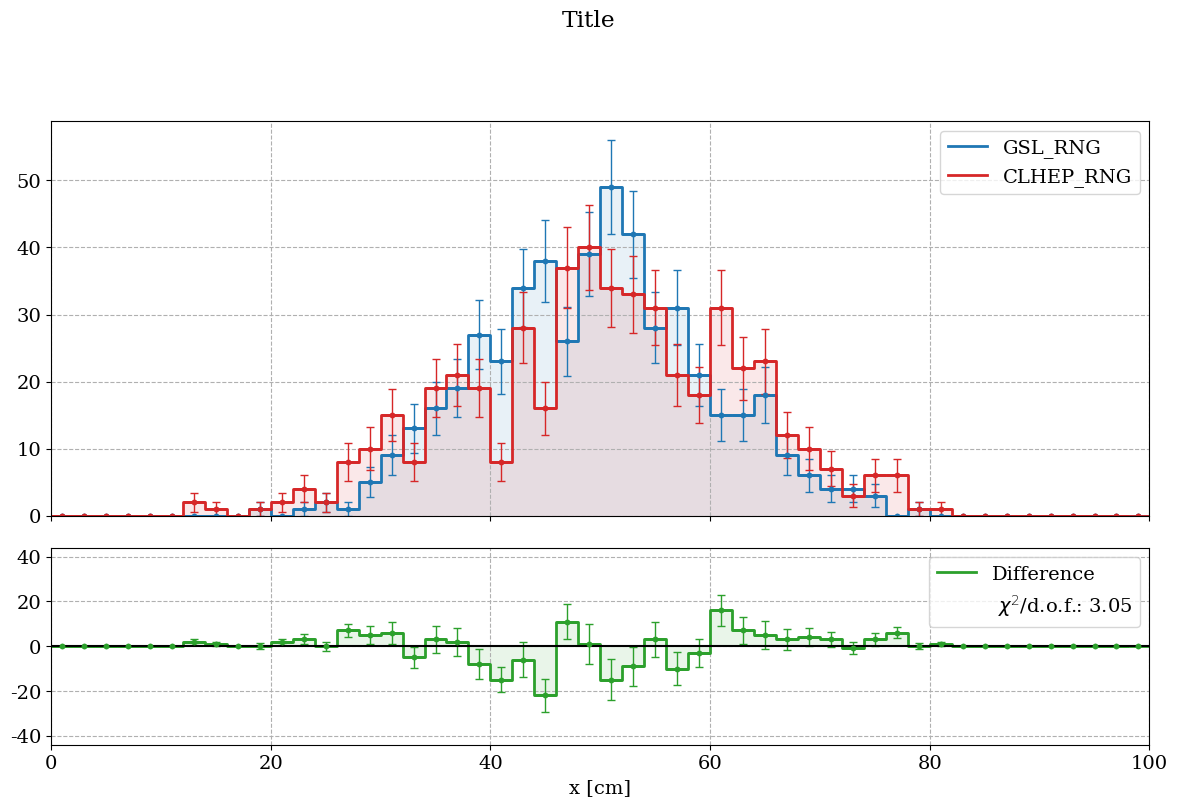

Generate this figure with matplotlib:
%matplotlib inline
import numpy as np
import matplotlib.pyplot as plt
from collections import OrderedDict as OD
from scipy.stats.distributions import chi2
plt.rcParams['font.family']='serif'
plt.rcParams['font.weight']='light'
plt.rcParams['font.size']=14
figsize = (12,8)

def HepHist(bins,hist,yerr,xtrim=False,color='blue',label='',norm=False,fill=False,alpha=0.1):
    ls = '-'
    lw = 2
    plt.rcParams['hatch.color'] = color

    bin_edges = [b for b in bins]; bin_edges.append(bin_edges[-1]+bin_edges[-1]-bin_edges[-2])
    bin_edges = np.array(bin_edges)
    bin_center = [(bin_edges[i] + bin_edges[i+1])/2. for i in range(len(bin_edges)-1)]
    xerr = (bin_center[1]-bin_center[0])/2.
    plt.step(bin_edges[:-1],hist,where='post',color=color,linestyle=ls,lw=lw,label=label)
    plt.errorbar(bin_center,hist,xerr=xerr,fmt='.',color=color,lw=lw)
    plt.errorbar(bin_center,hist,yerr=yerr,fmt='.',color=color,lw=lw,capsize=3,elinewidth=1)
    if fill:      
        xfill = []
        yfill = []
        for x in bin_edges:
            xfill.append(x)
            xfill.append(x)
        for y in hist:
            yfill.append(y)
            yfill.append(y)    
        xfill = xfill[1:-1]
        plt.fill_between(xfill,0,yfill,facecolor=color,alpha=alpha,lw=0)
    plt.plot([bin_edges[0],bin_edges[0]],[0,hist[0]],color=color,ls=ls,lw=lw)
    plt.plot([bin_edges[-1],bin_edges[-1]],[0,hist[-1]],color=color,ls=ls,lw=lw)
    if xtrim: xlims = [bin_edges[0],bin_edges[-1]]; plt.xlim(xlims)
    if hist.max() > plt.gca().get_ylim()[1]*0.9: plt.gca().set_ylim(top=hist.max()*1.1)
    plt.gca().set_ylim(bottom=0)
    plt.grid(ls='--')

def Hist(data,nbins,xlims):
    hist, bin_edges = np.histogram(data,bins=nbins,range=xlims)
    bin_center = [(bin_edges[i] + bin_edges[i+1])/2. for i in range(len(bin_edges)-1)]
    yerr = np.sqrt(hist)
    return bin_edges[:-1], hist, yerr
    
def DifferencePlot(values1,values2,part,branch,xlims,title,xlabel):
    b1,h1,e1 = Hist(values1,nbins=50,xlims=xlims)
    b2,h2,e2 = Hist(values2,nbins=50,xlims=xlims)

    # Calculate residuals
    res = h2-h1
    eres = np.sqrt(np.power(e1,2.) + np.power(e2,2.))
    chi = 0
    nbins = 0
    for n,d in zip(res,h2):
        if d > 20:
            chi += np.power(n,2.)/float(d)
            nbins += 1
    redchi = chi/float(nbins-1)
    pval = chi2.sf(chi,nbins-1)

    # Make plots
    fig,ax = plt.subplots(nrows=2, ncols=1, sharex=True, gridspec_kw={'height_ratios': [2, 1]}, figsize=figsize)
    plt.suptitle(title)

    plt.sca(ax[0])
    HepHist(b1,h1,e1,color='C0',label='GSL_RNG',xtrim=True,fill=True)
    HepHist(b2,h2,e2,color='C3',label='CLHEP_RNG',xtrim=True,fill=True)
    plt.legend(loc='best')

    plt.sca(ax[1])
    HepHist(b1,res,eres,color='C2',label='Difference',xtrim=True,fill=True)
    plt.plot(0,0,lw=0,color='black',label=r' $\chi^2$/d.o.f.: %.2f' %(redchi))
    plt.axhline(0,ls='-',color='black')
    plt.legend(loc='upper right')
    ylim = max(abs(res))*2
    plt.ylim(-ylim,ylim)

    plt.tight_layout(rect=[0, 0, 1, 0.92])
    plt.xlabel(xlabel)
    plt.show()

sigDistance = np.random.normal(loc=50,scale=10,size=500)
bkgDistance = np.random.normal(loc=51,scale=12,size=500)
nbins = 50
xlims = [0,100]

DifferencePlot(sigDistance,bkgDistance,1,'x',xlims,'Title','x [cm]')

